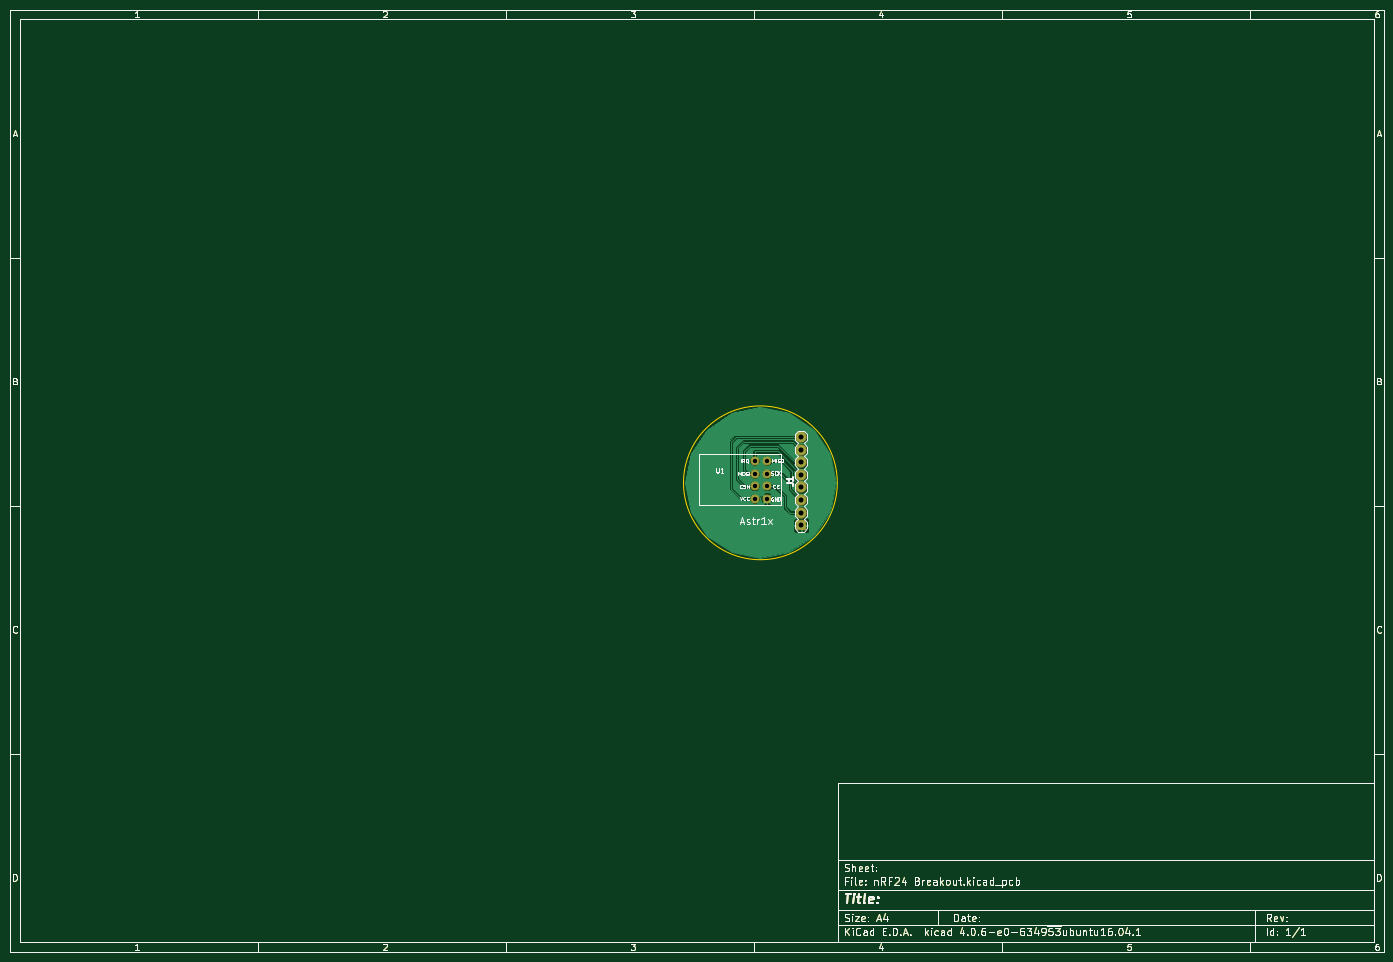
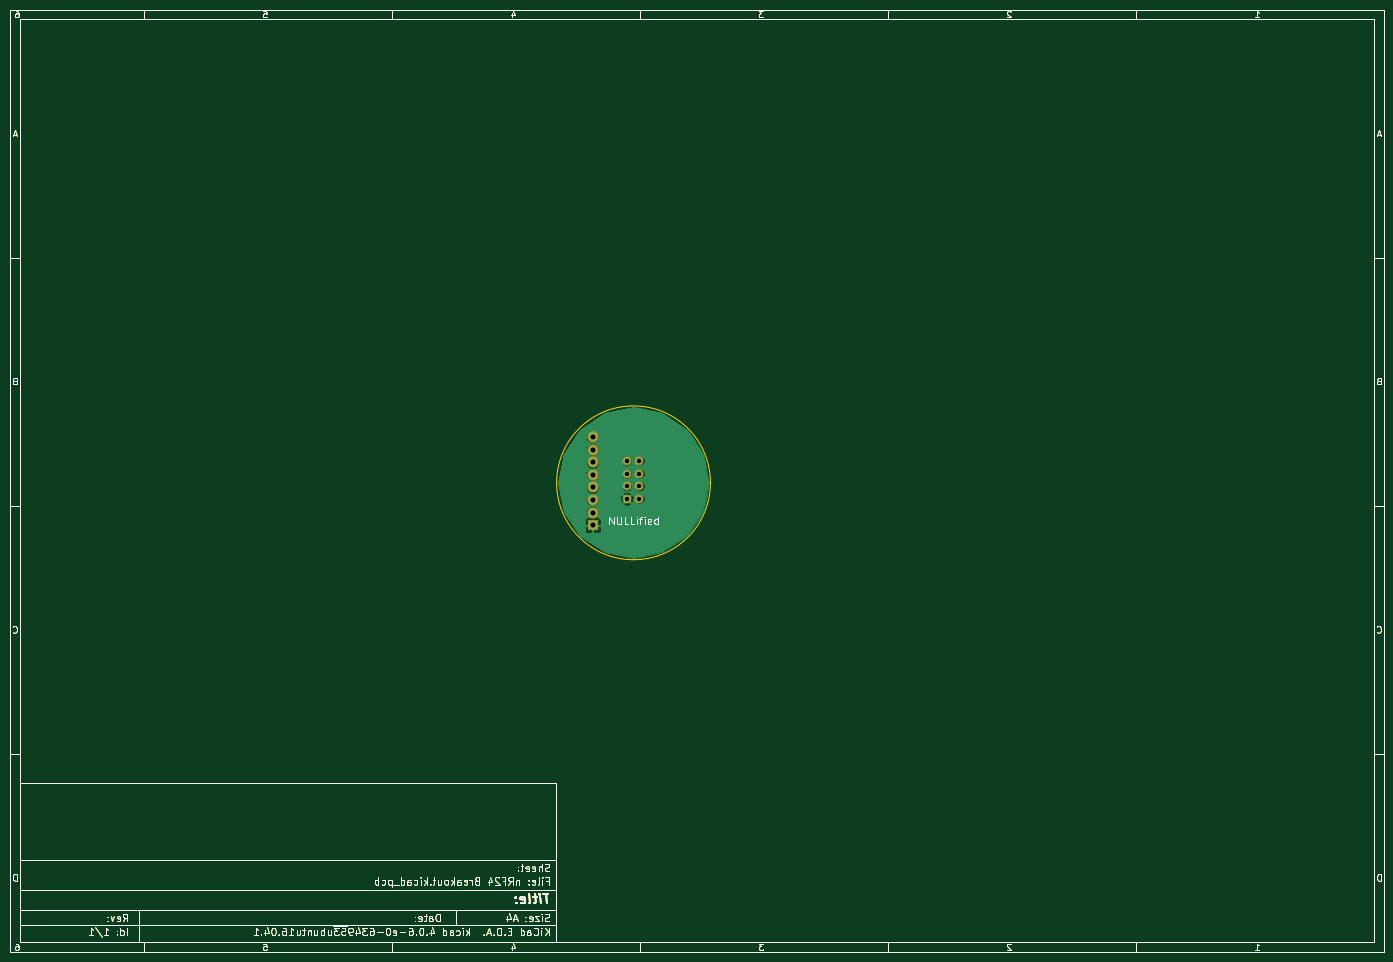
Circuit board: 8 layer files. Board 277.0 x 190.0 mm.
- bottom_copper: nRF24 Breakout-B.Cu.gbl (56553 bytes)
- bottom_mask: nRF24 Breakout-B.Mask.gbs (37920 bytes)
- bottom_silk: nRF24 Breakout-B.SilkS.gbo (39246 bytes)
- outline: nRF24 Breakout-Edge.Cuts.gm1 (37498 bytes)
- top_copper: nRF24 Breakout-F.Cu.gtl (62405 bytes)
- top_mask: nRF24 Breakout-F.Mask.gts (37920 bytes)
- top_silk: nRF24 Breakout-F.SilkS.gto (50109 bytes)
- drill: nRF24 Breakout.drl (434 bytes)

=== bottom_copper: nRF24 Breakout-B.Cu.gbl (56553 bytes, source omitted) ===
=== bottom_mask: nRF24 Breakout-B.Mask.gbs (37920 bytes, source omitted) ===
=== bottom_silk: nRF24 Breakout-B.SilkS.gbo (39246 bytes, source omitted) ===
=== outline: nRF24 Breakout-Edge.Cuts.gm1 (37498 bytes, source omitted) ===
=== top_copper: nRF24 Breakout-F.Cu.gtl (62405 bytes, source omitted) ===
=== top_mask: nRF24 Breakout-F.Mask.gts (37920 bytes, source omitted) ===
=== top_silk: nRF24 Breakout-F.SilkS.gto (50109 bytes, source omitted) ===
=== drill: nRF24 Breakout.drl ===
M48
;DRILL file {KiCad 4.0.6-e0-6349~53~ubuntu16.04.1} date Wed Jun 21 09:46:07 2017
;FORMAT={-:-/ absolute / inch / decimal}
FMAT,2
INCH,TZ
T1C0.035
T2C0.040
%
G90
G05
M72
T1
X6.3032Y-3.9775
X6.3032Y-4.0775
X6.3032Y-4.1775
X6.3032Y-4.2775
X6.4032Y-3.9775
X6.4032Y-4.0775
X6.4032Y-4.1775
X6.4032Y-4.2775
T2
X6.6736Y-3.787
X6.6736Y-3.887
X6.6736Y-3.987
X6.6736Y-4.087
X6.6736Y-4.187
X6.6736Y-4.287
X6.6736Y-4.387
X6.6736Y-4.487
T0
M30

